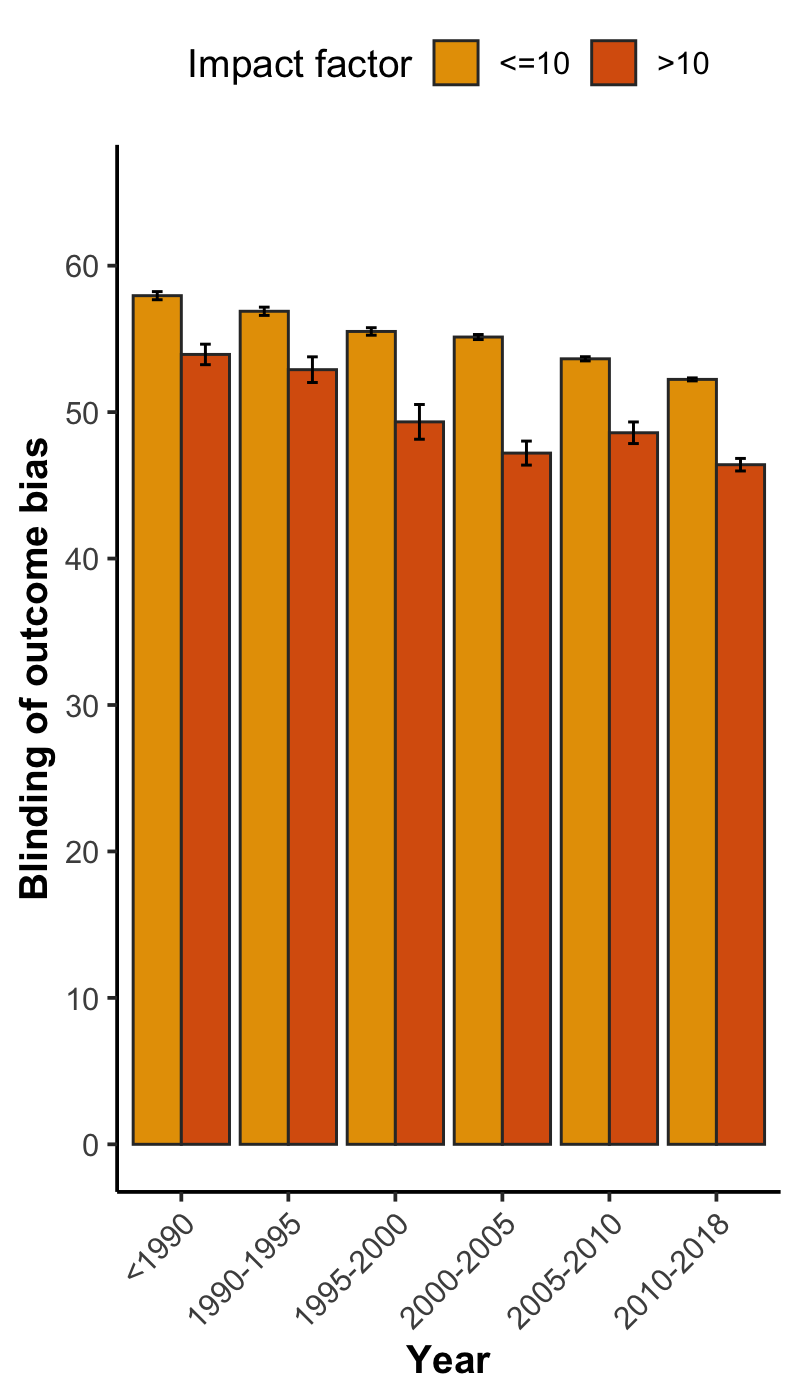

The file beside this chart, header and first rows:
, x, group, mean, lower, upper, N
1, <1990, <=10, 57.95, 57.67, 58.23, 5474
2, <1990, >10, 53.94, 53.24, 54.64, 592
3, 1990-1995, <=10, 56.89, 56.6, 57.17, 5863
4, 1990-1995, >10, 52.9, 52.02, 53.77, 409
5, 1995-2000, <=10, 55.51, 55.25, 55.76, 9280
6, 1995-2000, >10, 49.33, 48.15, 50.52, 598
7, 2000-2005, <=10, 55.13, 54.96, 55.3, 22847
8, 2000-2005, >10, 47.2, 46.38, 48.02, 1449
9, 2005-2010, <=10, 53.64, 53.5, 53.78, 38587
10, 2005-2010, >10, 48.59, 47.85, 49.33, 2148
11, 2010-2018, <=10, 52.23, 52.13, 52.34, 83314
12, 2010-2018, >10, 46.41, 45.98, 46.84, 6059
